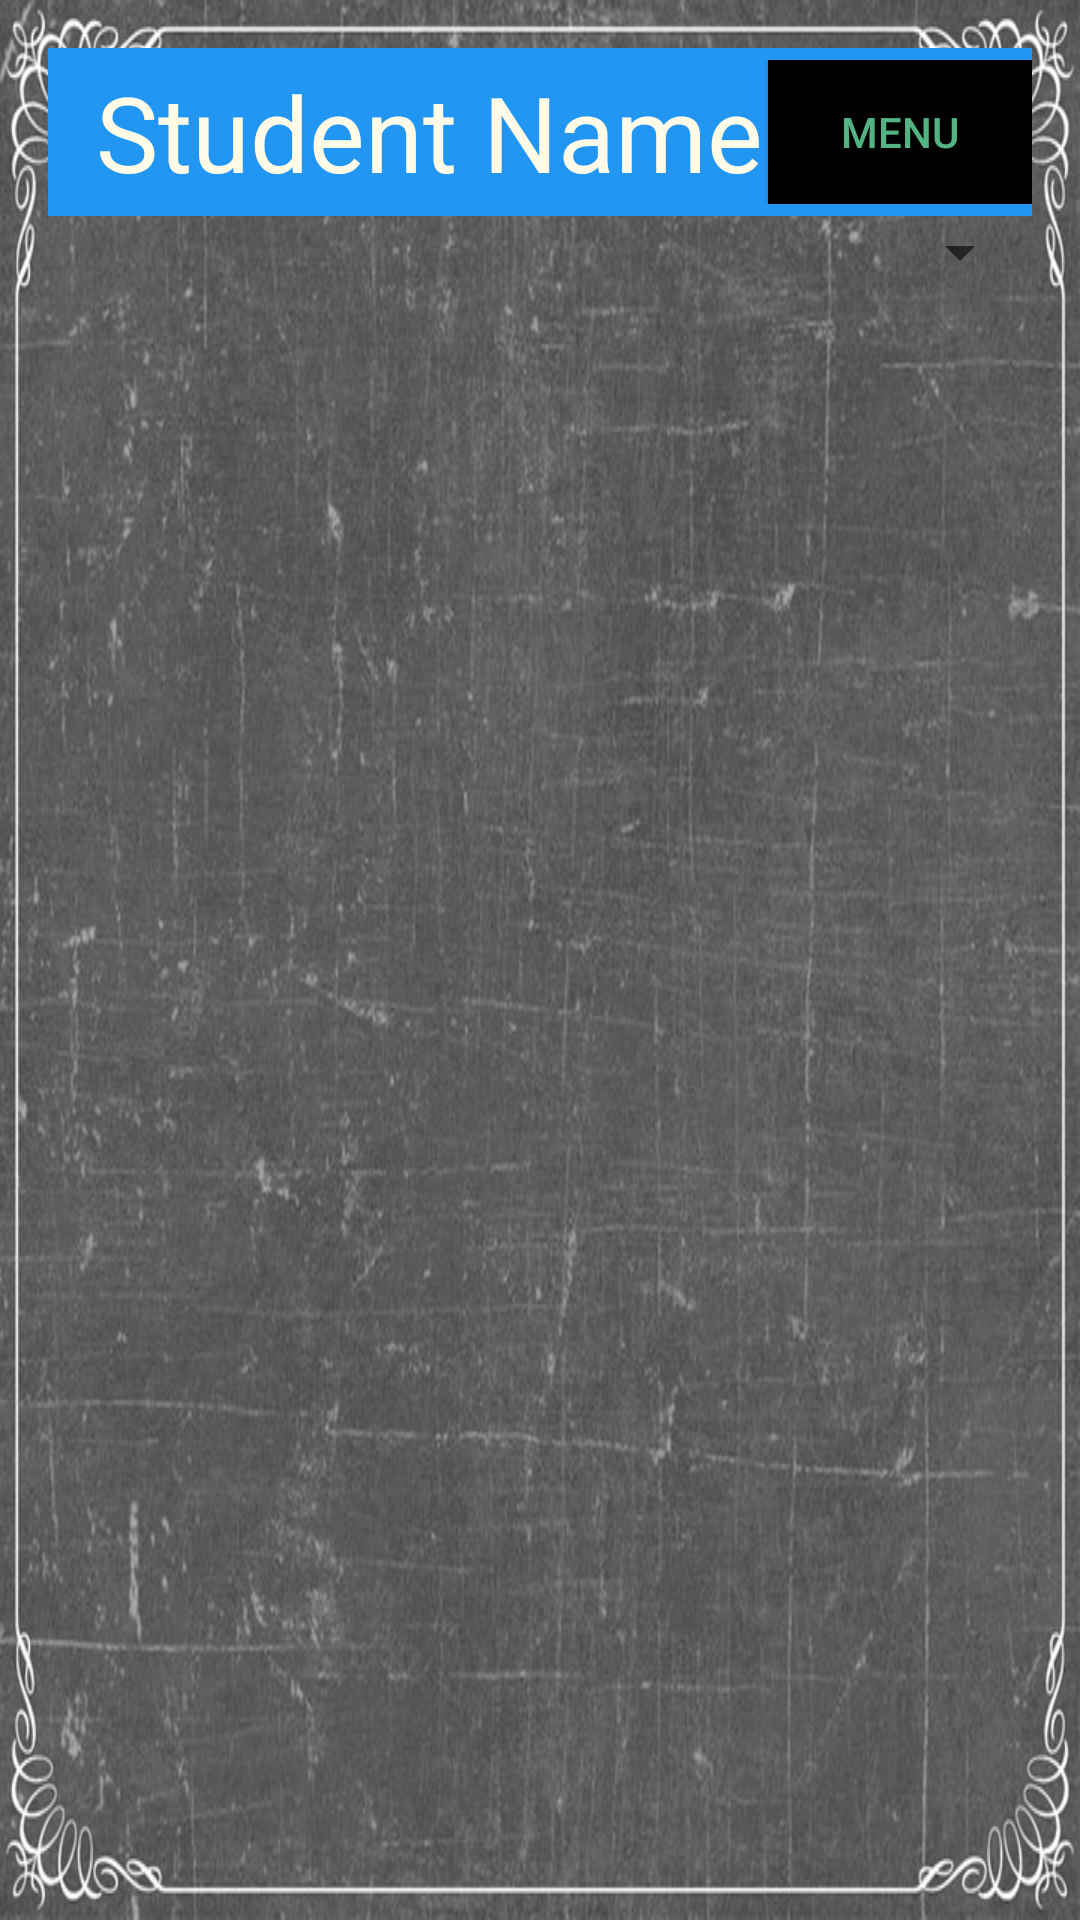

The Android layout XML behind this screen, and the referenced resources:
<!-- AndroidManifest.xml: application theme AppTheme -->
<!-- res/layout/activity_behaviors_choose_screen.xml -->
<?xml version="1.0" encoding="utf-8"?>
<RelativeLayout xmlns:android="http://schemas.android.com/apk/res/android"
    xmlns:tools="http://schemas.android.com/tools"
    android:layout_width="match_parent"
    android:layout_height="match_parent"
    android:paddingBottom="@dimen/activity_vertical_margin"
    android:paddingLeft="@dimen/activity_horizontal_margin"
    android:paddingRight="@dimen/activity_horizontal_margin"
    android:paddingTop="@dimen/activity_vertical_margin"
    tools:context=".ActivityBehaviorsChooseScreen"
    android:id="@+id/activity_behaviors_choose_screen"
    android:background="@drawable/school_backround">

    <include
        android:id="@+id/toolbar"
        layout="@layout/fragment_toolbar">

    </include>

    <Spinner
        android:layout_below="@id/toolbar"
        android:layout_width="match_parent"
        android:layout_height="wrap_content"
        android:id="@+id/behavior_week_chooser"
        android:layout_centerHorizontal="true" />

    <include
        android:layout_below="@id/behavior_week_chooser"
        android:id="@+id/recycler_weeks"
        layout="@layout/recycler_weeks"
        android:layout_height="wrap_content"
        android:layout_width="match_parent">

    </include>

</RelativeLayout>
<!-- res/layout/fragment_toolbar.xml (included above) -->
<android.support.v7.widget.Toolbar android:id="@+id/fragment_toolbar"
        android:minHeight="?attr/actionBarSize"
        android:background="#2196F3"
        android:layout_width="match_parent"
        android:layout_height="wrap_content"
        xmlns:android="http://schemas.android.com/apk/res/android">

        <RelativeLayout
            android:layout_width="match_parent"
            android:layout_height="match_parent">

            <TextView
                android:layout_width="wrap_content"
                android:layout_height="wrap_content"
                android:textAppearance="?android:attr/textAppearanceLarge"
                android:text="Student Name"
                android:id="@+id/student_name"
                android:textColor="#fffbe7"
                android:textSize="35dp"
                android:maxLines="1"
                android:layout_marginLeft="0dp"
                android:layout_centerVertical="true"
                android:layout_alignParentStart="true" />

            <Button
                android:layout_width="wrap_content"
                android:layout_height="wrap_content"
                android:text="Menu"
                android:id="@+id/menu_button"
                android:layout_marginRight="0dp"
                android:layout_marginLeft="0dp"
                android:layout_alignParentTop="true"
                android:layout_alignParentEnd="true"
                android:textColor="#b675fbb8"
                android:background="#000000" />
        </RelativeLayout>

</android.support.v7.widget.Toolbar>
<!-- res/layout/recycler_weeks.xml (included above) -->
<?xml version="1.0" encoding="utf-8"?>
<android.support.v7.widget.RecyclerView xmlns:android="http://schemas.android.com/apk/res/android"
    android:id="@+id/recycler_weeks"
    android:layout_width="match_parent"
    android:layout_height="wrap_content">

</android.support.v7.widget.RecyclerView>
<!-- resources referenced by this layout -->
<resources>
  <dimen name="activity_horizontal_margin">16dp</dimen>
  <dimen name="activity_vertical_margin">16dp</dimen>
  <!-- drawable school_backround: jpg bitmap (drawable, 140958 bytes) -->
  <style name="AppTheme" parent="Theme.AppCompat.Light.NoActionBar">
          
          <item name="colorPrimary">@color/primary</item>
          <item name="colorAccent">@color/accent</item>
          <item name="colorPrimaryDark">@color/primary_dark</item>
          <item name="android:textColorPrimary">@color/icons</item>
      </style>
  <color name="primary">#607D8B</color>
  <color name="accent">#FF4081</color>
  <color name="primary_dark">#455A64</color>
  <color name="icons">#FFFFFF</color>
</resources>
